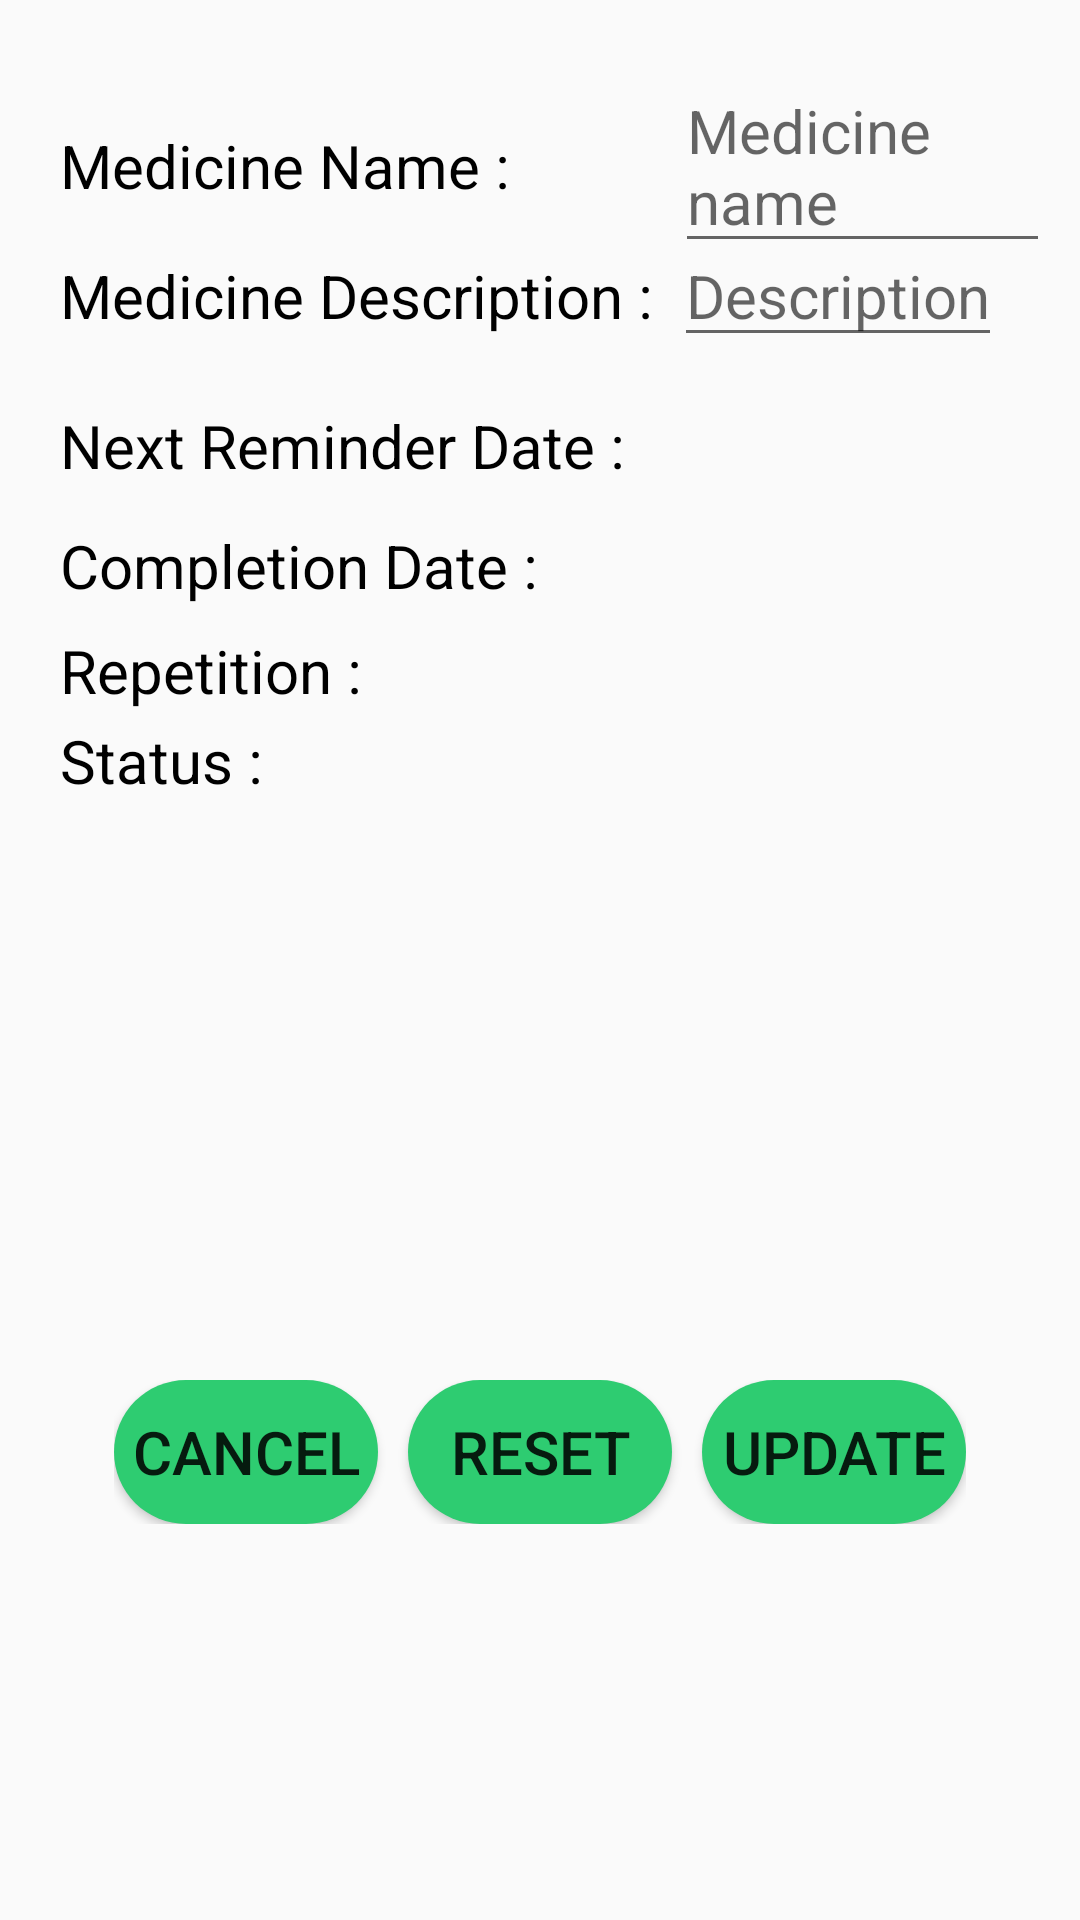

Here is an Android app screen rendered from its layout file. Give the layout XML and the strings, colors and styles it references.
<!-- AndroidManifest.xml: application theme AppTheme -->
<!-- res/layout/edit_medicine.xml -->
<?xml version="1.0" encoding="utf-8"?>
<RelativeLayout xmlns:android="http://schemas.android.com/apk/res/android"
    xmlns:app="http://schemas.android.com/apk/res-auto"
    xmlns:tools="http://schemas.android.com/tools"
    android:layout_width="match_parent"
    android:layout_height="match_parent"
    android:padding="10dp"
    tools:context=".EditMedicine">


    <LinearLayout
        android:layout_width="wrap_content"
        android:layout_height="wrap_content"
        android:orientation="horizontal"
        android:layout_marginTop="10dp"
        android:layout_marginStart="10dp">

        <TextView
            android:layout_width="wrap_content"
            android:layout_height="wrap_content"
            android:text="Medicine Name :"
            android:textSize="20sp"
            android:textColor="@android:color/black"/>

        <EditText
            android:id="@+id/edt_med_name"
            android:layout_width="wrap_content"
            android:layout_height="wrap_content"
            android:hint="Medicine name"
            android:textSize="20sp"
            android:layout_marginStart="55dp"/>
    </LinearLayout>

    <LinearLayout
        android:layout_width="wrap_content"
        android:layout_height="wrap_content"
        android:orientation="horizontal"
        android:layout_marginTop="65dp"
        android:layout_marginStart="10dp">

        <TextView
            android:layout_width="wrap_content"
            android:layout_height="wrap_content"
            android:text="Medicine Description :"
            android:textSize="20sp"
            android:textColor="@android:color/black"/>

        <EditText
            android:id="@+id/edt_med_des"
            android:layout_width="wrap_content"
            android:layout_height="wrap_content"
            android:hint="Description"
            android:textSize="20sp"
            android:layout_marginStart="7dp"/>
    </LinearLayout>

    <LinearLayout
        android:layout_width="wrap_content"
        android:layout_height="wrap_content"
        android:orientation="horizontal"
        android:layout_marginTop="125dp"
        android:layout_marginStart="10dp">

        <TextView
            android:layout_width="wrap_content"
            android:layout_height="wrap_content"
            android:text="Next Reminder Date :"
            android:textSize="20sp"
            android:textColor="@android:color/black"/>

        <TextView
            android:id="@+id/edt_start_date"
            android:layout_width="wrap_content"
            android:layout_height="wrap_content"
            android:textSize="20sp"
            android:textColor="@android:color/black"
            android:layout_marginStart="18dp"/>
    </LinearLayout>

    <LinearLayout
        android:layout_width="wrap_content"
        android:layout_height="wrap_content"
        android:orientation="horizontal"
        android:layout_marginTop="165dp"
        android:layout_marginStart="10dp">

        <TextView
            android:layout_width="wrap_content"
            android:layout_height="wrap_content"
            android:text="Completion Date :"
            android:textSize="20sp"
            android:textColor="@android:color/black"/>

        <TextView
            android:id="@+id/edt_end_date"
            android:layout_width="wrap_content"
            android:layout_height="wrap_content"
            android:textSize="20sp"
            android:textColor="@android:color/black"
            android:layout_marginStart="45dp"/>
    </LinearLayout>

    <LinearLayout
        android:layout_width="wrap_content"
        android:layout_height="wrap_content"
        android:orientation="horizontal"
        android:layout_marginTop="200dp"
        android:layout_marginStart="10dp">

        <TextView
            android:layout_width="wrap_content"
            android:layout_height="wrap_content"
            android:text="Repetition :"
            android:textSize="20sp"
            android:textColor="@android:color/black"/>

        <TextView
            android:id="@+id/edt_repeat"
            android:layout_width="wrap_content"
            android:layout_height="wrap_content"
            android:textSize="20sp"
            android:layout_marginStart="93dp"/>

        <TextView
            android:id="@+id/edt_repetition"
            android:layout_width="wrap_content"
            android:layout_height="wrap_content"
            android:textSize="20sp"
            android:layout_marginStart="93dp"
            android:visibility="gone"/>
    </LinearLayout>

    <LinearLayout
        android:layout_width="wrap_content"
        android:layout_height="wrap_content"
        android:orientation="horizontal"
        android:layout_marginTop="235dp"
        android:layout_marginStart="10dp"
        android:visibility="gone">

        <TextView
            android:layout_width="wrap_content"
            android:layout_height="wrap_content"
            android:text="Sleep_From :"
            android:textSize="20sp"
            android:textColor="@android:color/black"/>

        <TextView
            android:id="@+id/edt_from"
            android:layout_width="wrap_content"
            android:layout_height="wrap_content"
            android:textSize="20sp"
            android:layout_marginStart="90dp"/>
    </LinearLayout>

    <LinearLayout
        android:layout_width="wrap_content"
        android:layout_height="wrap_content"
        android:orientation="horizontal"
        android:layout_marginTop="265dp"
        android:layout_marginStart="10dp"
        android:visibility="gone">

        <TextView
            android:layout_width="wrap_content"
            android:layout_height="wrap_content"
            android:text="Sleep_to :"
            android:textSize="20sp"
            android:textColor="@android:color/black"/>

        <TextView
            android:id="@+id/edt_to"
            android:layout_width="wrap_content"
            android:layout_height="wrap_content"
            android:textSize="20sp"
            android:layout_marginStart="119dp"/>
    </LinearLayout>


    <LinearLayout
        android:layout_width="wrap_content"
        android:layout_height="wrap_content"
        android:orientation="horizontal"
        android:layout_marginTop="230dp"
        android:layout_marginStart="10dp">

        <TextView
            android:layout_width="wrap_content"
            android:layout_height="wrap_content"
            android:text="Status :"
            android:textSize="20sp"
            android:textColor="@android:color/black"/>

        <TextView
            android:id="@+id/edt_status"
            android:layout_width="wrap_content"
            android:layout_height="wrap_content"
            android:textSize="20sp"
            android:layout_marginStart="138dp"/>
    </LinearLayout>

    <LinearLayout
        android:layout_width="wrap_content"
        android:layout_height="wrap_content"
        android:orientation="horizontal"
        android:layout_marginTop="300dp"
        android:layout_marginStart="10dp"
        android:visibility="gone">

        <TextView
            android:layout_width="wrap_content"
            android:layout_height="wrap_content"
            android:text="Snooze_count :"
            android:textSize="20sp"
            android:textColor="@android:color/black"/>

        <TextView
            android:id="@+id/edt_c_snooze"
            android:layout_width="wrap_content"
            android:layout_height="wrap_content"
            android:textSize="20sp"
            android:layout_marginStart="90dp"/>
    </LinearLayout>


    <TextView
        android:id="@+id/details"
        android:layout_width="wrap_content"
        android:layout_height="wrap_content"
        android:layout_marginTop="320dp"
        android:layout_marginStart="10dp"/>


    <LinearLayout
        android:layout_width="wrap_content"
        android:layout_height="wrap_content"
        android:orientation="horizontal"
        android:layout_marginTop="450dp"
        android:layout_centerHorizontal="true">

        <Button
            android:id="@+id/btn_cancel"
            android:layout_width="wrap_content"
            android:layout_height="wrap_content"
            android:text="Cancel"
            android:textSize="20dp"
            android:background="@drawable/custom_background" />

        <Button
            android:id="@+id/btn_reset"
            android:layout_width="wrap_content"
            android:layout_height="wrap_content"
            android:text="Reset"
            android:textSize="20sp"
            android:background="@drawable/custom_background"
            android:layout_marginStart="10dp"/>

        <Button
            android:id="@+id/btn_done"
            android:layout_width="wrap_content"
            android:layout_height="wrap_content"
            android:text="Update"
            android:textSize="20sp"
            android:background="@drawable/custom_background"
            android:layout_marginStart="10dp"/>

    </LinearLayout>


</RelativeLayout>
<!-- resources referenced by this layout -->
<resources>
  <!-- drawable custom_background (drawable) -->
  <?xml version="1.0" encoding="utf-8"?>
  <shape xmlns:android="http://schemas.android.com/apk/res/android"
      android:shape="rectangle">
  
      <solid
          android:color="#2ecc71">
  
      </solid>
  
      <corners
          android:radius="150sp">
  
      </corners>
  
  </shape>
  <style name="AppTheme" parent="Theme.AppCompat.Light.DarkActionBar">
          
          <item name="colorPrimary">@color/colorPrimary</item>
          <item name="colorPrimaryDark">@color/colorPrimaryDark</item>
          <item name="colorAccent">@color/colorAccent</item>
      </style>
  <color name="colorPrimary">#3F51B5</color>
  <color name="colorPrimaryDark">#303F9F</color>
  <color name="colorAccent">#FF4081</color>
</resources>
